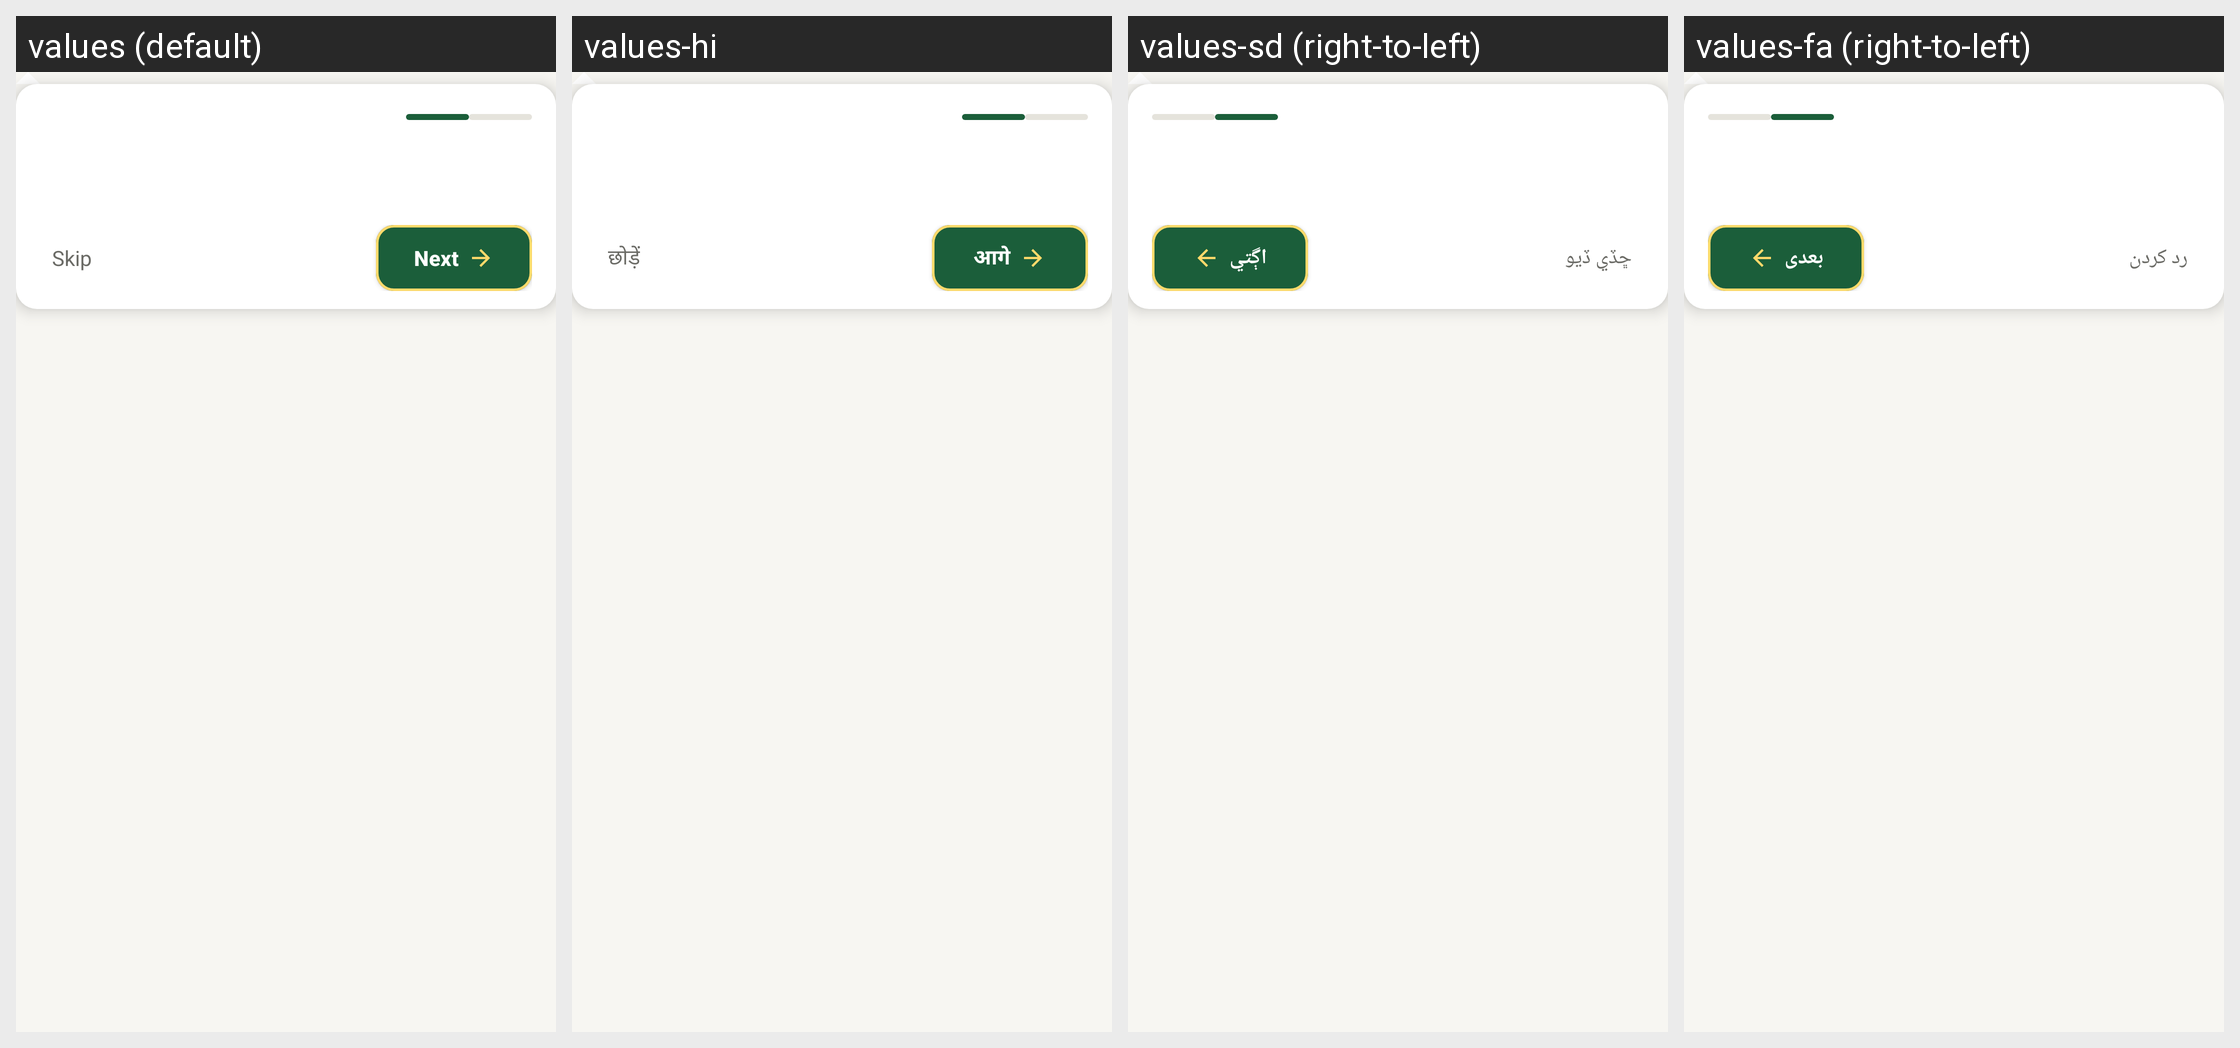

Translations of the strings shown on this Android screen, per locale in the grid:
Android screen res/layout/view_coach_tip.xml rendered under 4 locales, left to right: values (default), values-hi, values-sd (right-to-left), values-fa (right-to-left). Device: Nexus 5 (rendered at 1080×1920; each locale shown at half size, 540×960, under a caption strip naming it); theme Theme.RoshanKhata.
Other locales in the repository, not shown: values-ar, values-bn, values-in, values-ur.
Strings drawn on this screen, with the default value and each locale's value (text and hints the layout hard-codes, and strings that could not be matched under every locale, appear in the picture but are not listed):

coach_skip
  values: Skip
  values-hi: छोड़ें
  values-sd: ڇڏي ڏيو
  values-fa: رد کردن

coach_next
  values: Next
  values-hi: आगे
  values-sd: اڳتي
  values-fa: بعدی
